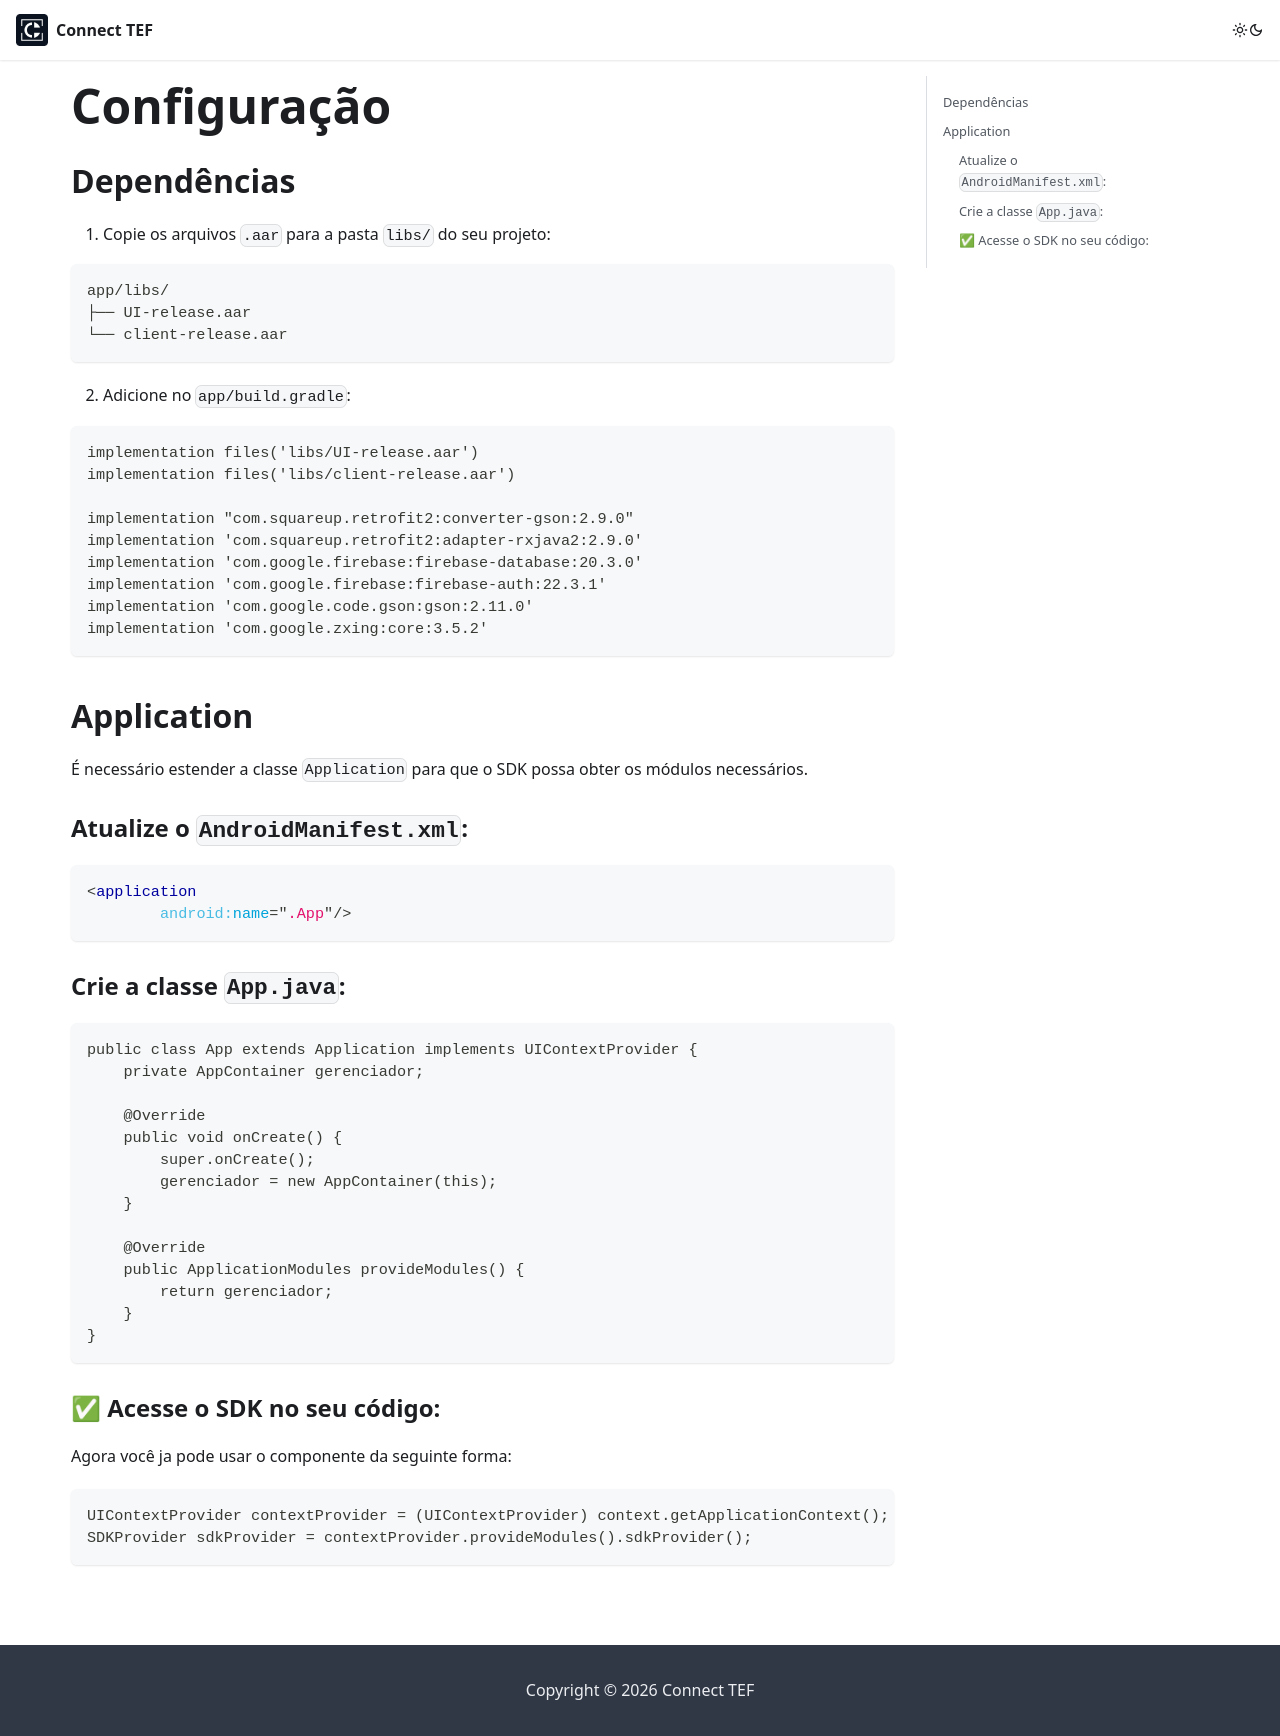

repository: connecttef/doc · page: docs/integracoes/integracao-via-sdk-android/configuracao/index.html · generator: docusaurus

---
sidebar_position: 2
---

# Configuração

## Dependências

1. Copie os arquivos `.aar` para a pasta `libs/` do seu projeto:

```
app/libs/
├── UI-release.aar
└── client-release.aar
```

2. Adicione no `app/build.gradle`:

```groovy
implementation files('libs/UI-release.aar')
implementation files('libs/client-release.aar')

implementation "com.squareup.retrofit2:converter-gson:2.9.0"
implementation 'com.squareup.retrofit2:adapter-rxjava2:2.9.0'
implementation 'com.google.firebase:firebase-database:20.3.0'
implementation 'com.google.firebase:firebase-auth:22.3.1'
implementation 'com.google.code.gson:gson:2.11.0'
implementation 'com.google.zxing:core:3.5.2'
```

## Application

É necessário estender a classe `Application` para que o SDK possa obter os módulos necessários.

### Atualize o `AndroidManifest.xml`:

```xml
<application
        android:name=".App"/>
```

### Crie a classe `App.java`:

```java
public class App extends Application implements UIContextProvider {
    private AppContainer gerenciador;

    @Override
    public void onCreate() {
        super.onCreate();
        gerenciador = new AppContainer(this);
    }

    @Override
    public ApplicationModules provideModules() {
        return gerenciador;
    }
}
```

### ✅ Acesse o SDK no seu código:

Agora você ja pode usar o componente da seguinte forma:

```java
UIContextProvider contextProvider = (UIContextProvider) context.getApplicationContext();
SDKProvider sdkProvider = contextProvider.provideModules().sdkProvider();
```
